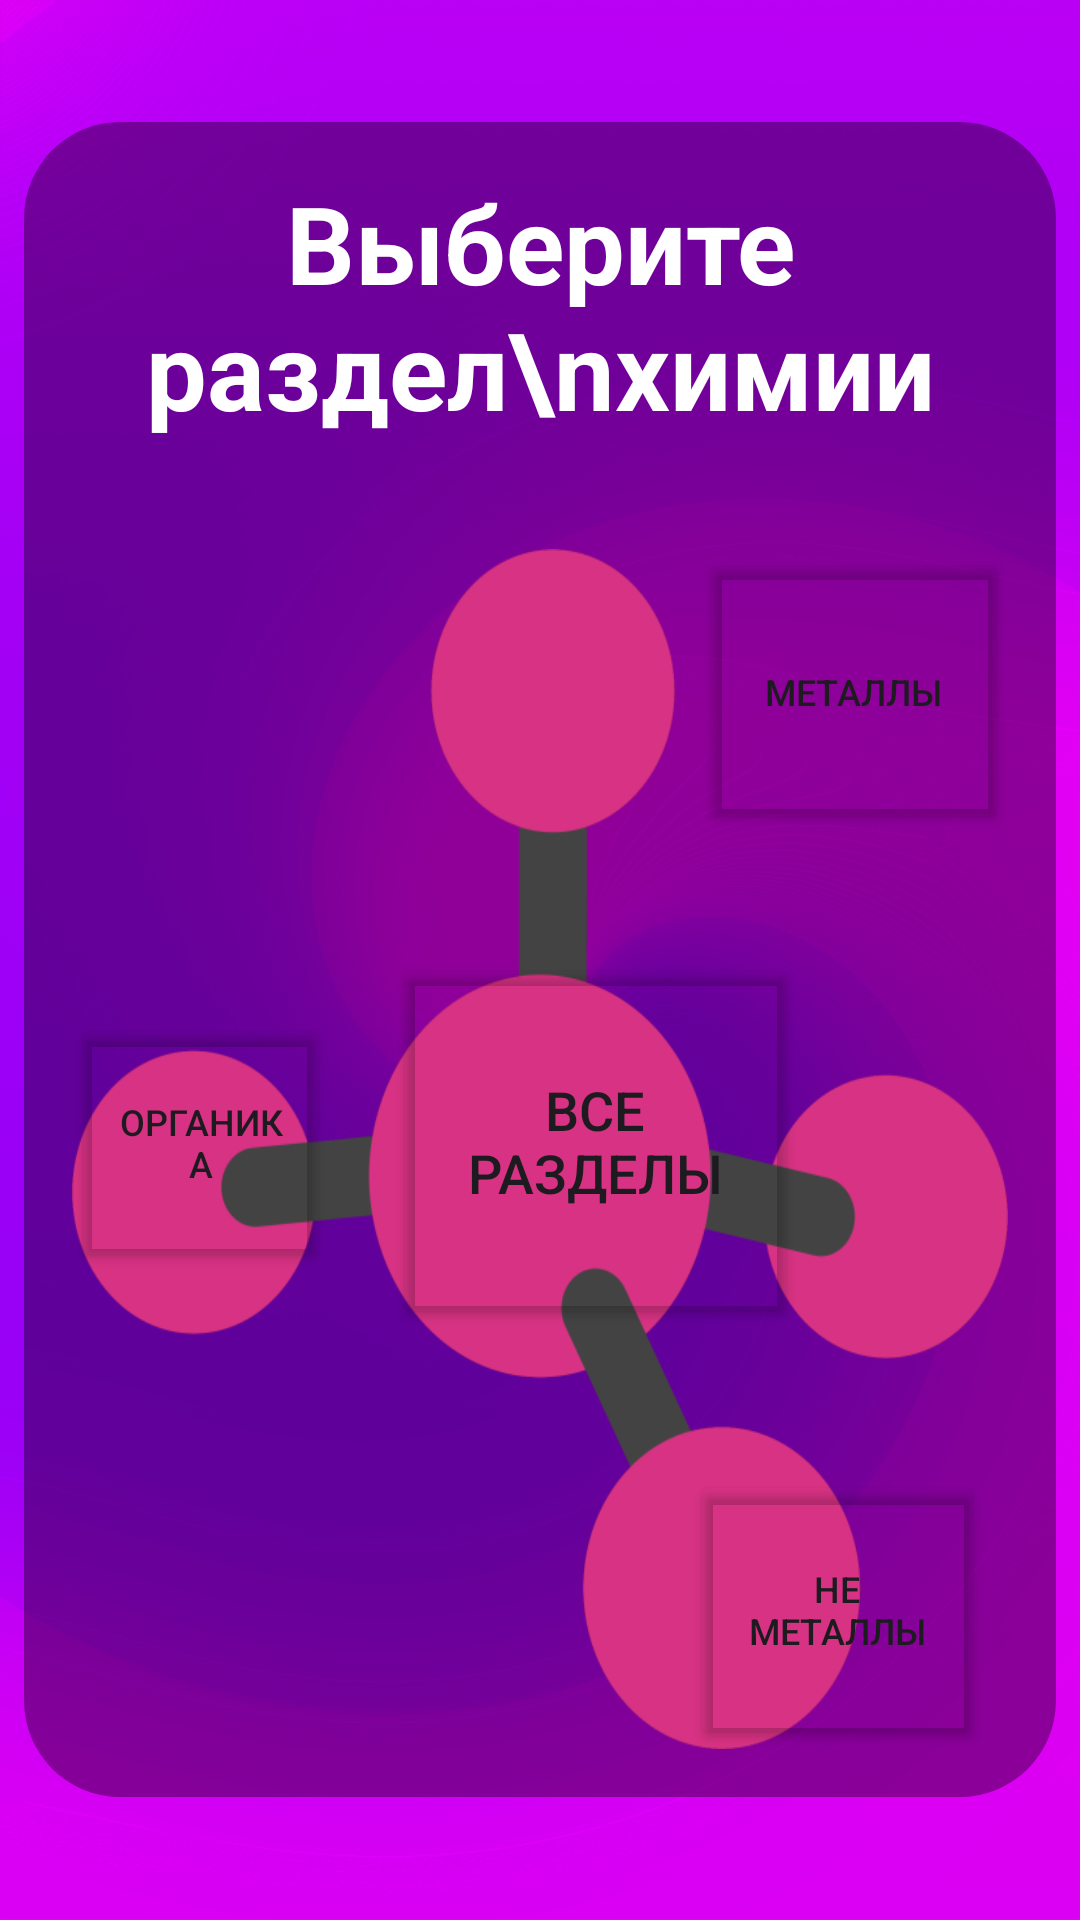

Layout XML and referenced resources for this Android screen:
<!-- AndroidManifest.xml: application theme Theme.ХимCase -->
<!-- res/layout/activity_start_new_game.xml -->
<?xml version="1.0" encoding="utf-8"?>
<LinearLayout xmlns:android="http://schemas.android.com/apk/res/android"
    xmlns:app="http://schemas.android.com/apk/res-auto"
    xmlns:tools="http://schemas.android.com/tools"
    android:id="@+id/nonOrganicalChem"
    android:layout_width="match_parent"
    android:layout_height="match_parent"
    android:background="@drawable/ic_background_welcome"
    android:gravity="center"
    android:orientation="vertical"
    android:padding="8dp"
    tools:context=".StartNewGame">

    <androidx.cardview.widget.CardView
        android:layout_width="match_parent"
        android:layout_height="wrap_content"
        android:background="#35000000"
        app:cardBackgroundColor="#35000000"
        app:cardCornerRadius="32dp"
        app:cardElevation="0dp">

        <LinearLayout
            android:layout_width="match_parent"
            android:layout_height="wrap_content"
            android:background="#35000000"
            android:gravity="center"
            android:orientation="vertical"
            android:padding="16dp">

            <TextView
                android:layout_width="match_parent"
                android:layout_height="wrap_content"
                android:layout_marginBottom="36dp"
                android:gravity="center"
                android:text="Выберите раздел\nхимии"
                android:textColor="@color/white"
                android:textSize="36sp"
                android:textStyle="bold" />
            <RelativeLayout
                android:layout_width="match_parent"
                android:layout_height="match_parent">

                <ImageView
                    android:id="@+id/stas"
                    android:layout_width="match_parent"
                    android:layout_height="400dp"
                    android:background="@drawable/molecula" />
                
                <Button
                    android:id="@+id/typeMet"
                    android:tag="metal"
                    android:layout_width="103dp"
                    android:layout_height="95dp"
                    android:backgroundTint="#00000000"
                    android:gravity="center"
                    android:text="МеталлЫ"
                    android:textSize="12sp"
                    android:layout_alignBaseline="@id/stas"
                    android:layout_alignEnd="@id/stas"/>

                <Button
                    android:id="@+id/typeNonMet"
                    android:tag="non_metal"
                    android:layout_width="98dp"
                    android:layout_height="93dp"
                    android:backgroundTint="#00000000"
                    android:gravity="center"
                    android:text="Не металлЫ"
                    android:textSize="12sp"
                    android:layout_marginEnd="8dp"
                    android:layout_alignBottom="@id/stas"
                    android:layout_alignEnd="@id/stas"/>

                <Button
                    android:id="@+id/typeOrganic"
                    android:tag="organic"
                    android:layout_width="86dp"
                    android:layout_height="86dp"
                    android:backgroundTint="#00000000"
                    android:gravity="center"
                    android:text="ОрганикА"
                    android:textSize="12sp"
                    android:layout_marginEnd="8dp"
                    android:layout_alignLeft="@id/stas"
                    android:layout_marginTop="155dp"/>
                <Button
                    android:id="@+id/typeAll"
                    android:tag="All"
                    android:layout_width="135dp"
                    android:layout_height="125dp"
                    android:backgroundTint="#00000000"
                    android:gravity="center"
                    android:text="Все разделы"
                    android:textSize="18sp"
                    android:layout_marginEnd="70dp"
                    android:layout_marginTop="135dp"
                    android:layout_alignRight="@id/stas"/>
            </RelativeLayout>
        </LinearLayout>
    </androidx.cardview.widget.CardView>

</LinearLayout>
<!-- resources referenced by this layout -->
<resources>
  <!-- drawable ic_background_welcome: png bitmap (drawable, 479990 bytes) -->
  <!-- drawable molecula: png bitmap (drawable, 39135 bytes) -->
  <style name="Theme.ХимCase" parent="Base.Theme.ХимCase">
  
          <item name="windowNoTitle">true</item>
          <item name="android:windowFullscreen">true</item>
      </style>
  <style name="Base.Theme.ХимCase" parent="Theme.Material3.DayNight.NoActionBar">
          
          
      </style>
  <!-- not gathered from this repository: default colours our renderer supplied (Android Studio template values) -->
  <color name="white">#FFFFFFFF</color>
</resources>
